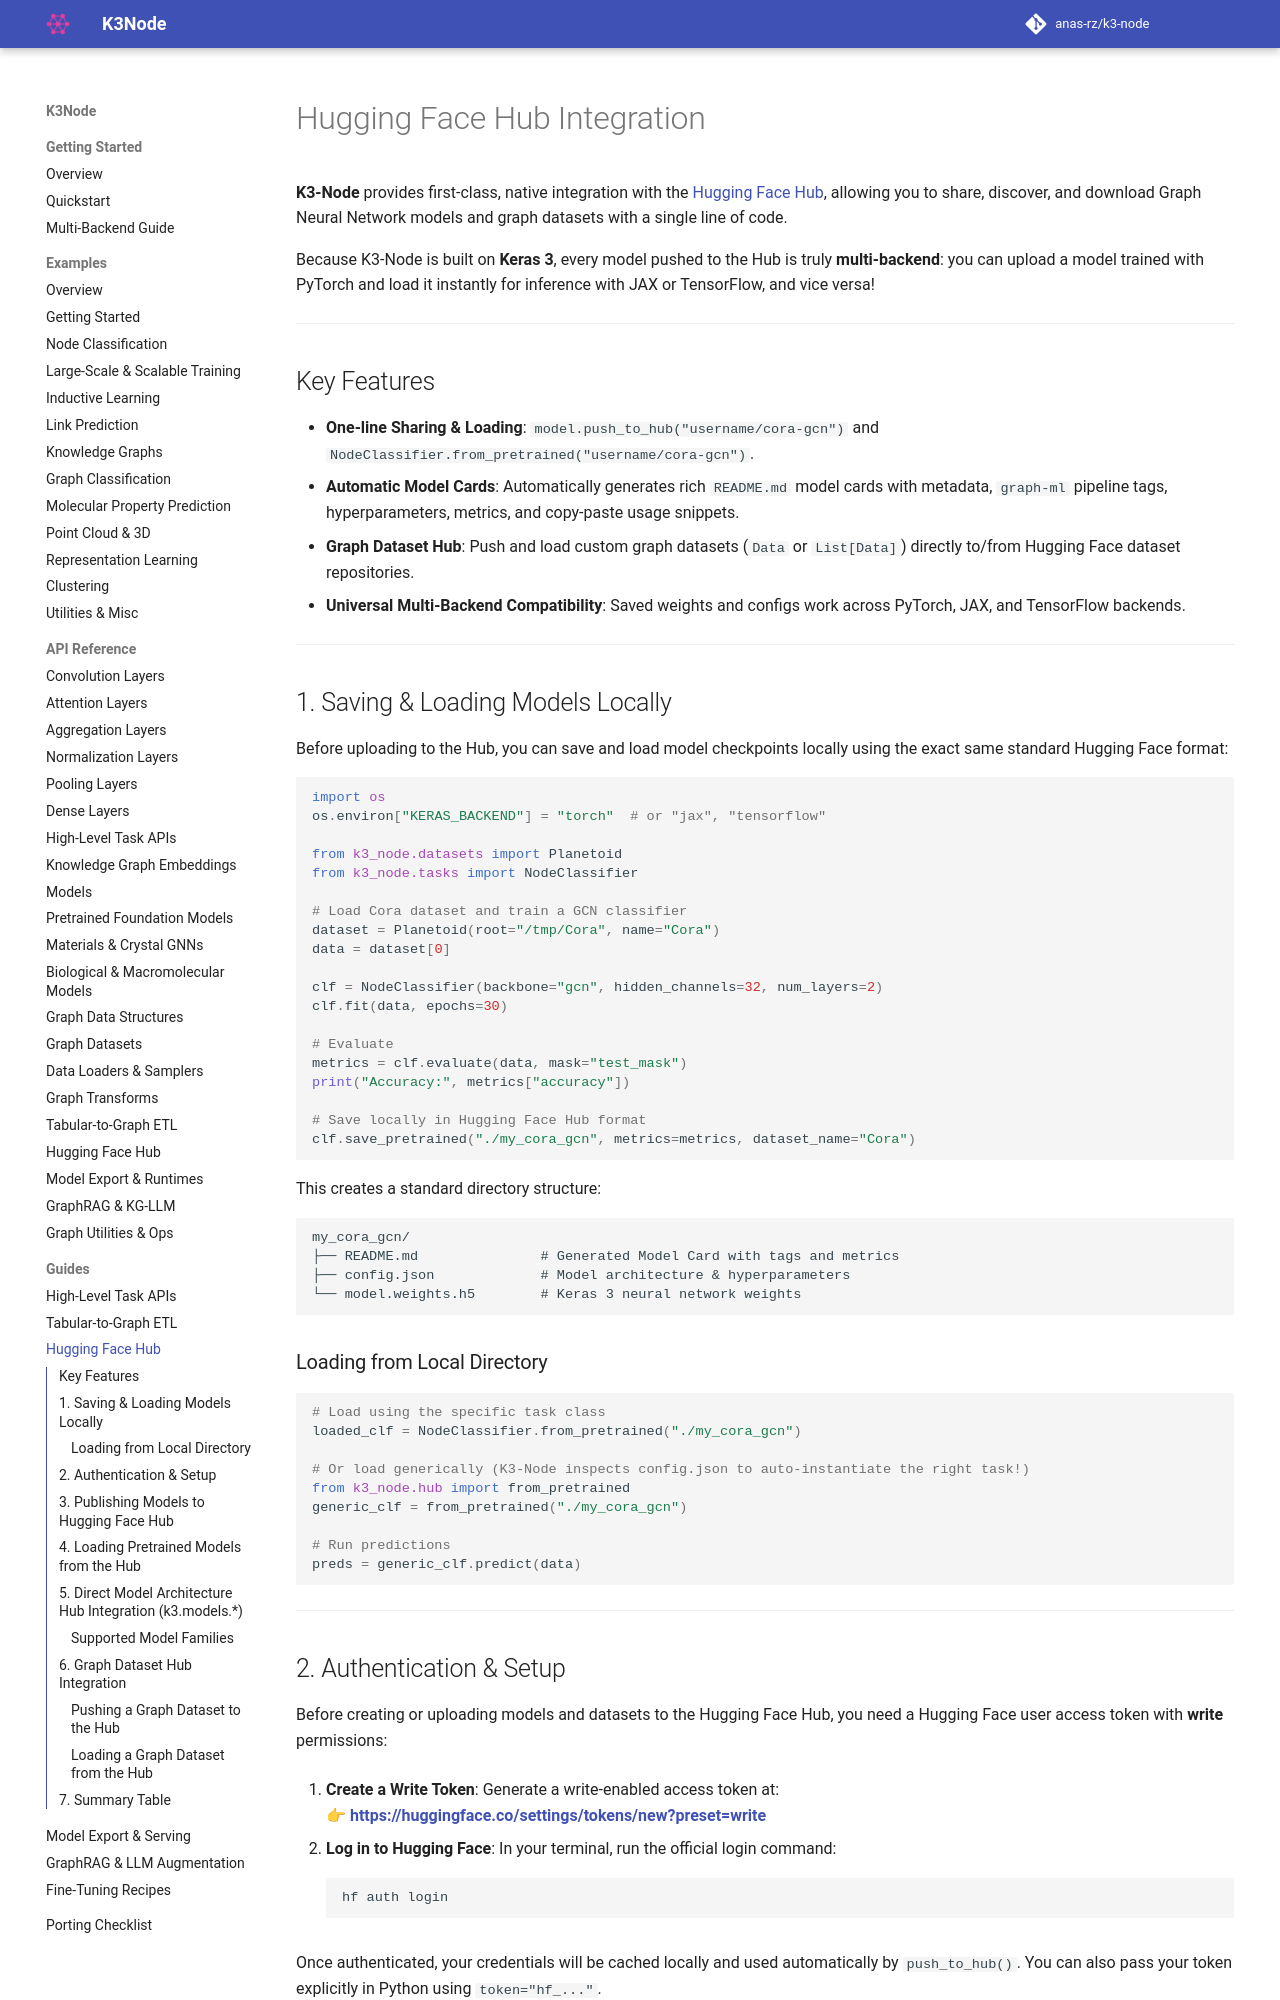

repository: anas-rz/k3-node · page: guides/huggingface_hub/index.html · generator: mkdocs

# Hugging Face Hub Integration

**K3-Node** provides first-class, native integration with the [Hugging Face Hub](https://huggingface.co/), allowing you to share, discover, and download Graph Neural Network models and graph datasets with a single line of code.

Because K3-Node is built on **Keras 3**, every model pushed to the Hub is truly **multi-backend**: you can upload a model trained with PyTorch and load it instantly for inference with JAX or TensorFlow, and vice versa!

---

## Key Features

- **One-line Sharing & Loading**: `model.push_to_hub("username/cora-gcn")` and `NodeClassifier.from_pretrained("username/cora-gcn")`.
- **Automatic Model Cards**: Automatically generates rich `README.md` model cards with metadata, `graph-ml` pipeline tags, hyperparameters, metrics, and copy-paste usage snippets.
- **Graph Dataset Hub**: Push and load custom graph datasets (`Data` or `List[Data]`) directly to/from Hugging Face dataset repositories.
- **Universal Multi-Backend Compatibility**: Saved weights and configs work across PyTorch, JAX, and TensorFlow backends.

---

## 1. Saving & Loading Models Locally

Before uploading to the Hub, you can save and load model checkpoints locally using the exact same standard Hugging Face format:

```python
import os
os.environ["KERAS_BACKEND"] = "torch"  # or "jax", "tensorflow"

from k3_node.datasets import Planetoid
from k3_node.tasks import NodeClassifier

# Load Cora dataset and train a GCN classifier
dataset = Planetoid(root="/tmp/Cora", name="Cora")
data = dataset[0]

clf = NodeClassifier(backbone="gcn", hidden_channels=32, num_layers=2)
clf.fit(data, epochs=30)

# Evaluate
metrics = clf.evaluate(data, mask="test_mask")
print("Accuracy:", metrics["accuracy"])

# Save locally in Hugging Face Hub format
clf.save_pretrained("./my_cora_gcn", metrics=metrics, dataset_name="Cora")
```

This creates a standard directory structure:
```
my_cora_gcn/
├── README.md               # Generated Model Card with tags and metrics
├── config.json             # Model architecture & hyperparameters
└── model.weights.h5        # Keras 3 neural network weights
```

### Loading from Local Directory

```python
# Load using the specific task class
loaded_clf = NodeClassifier.from_pretrained("./my_cora_gcn")

# Or load generically (K3-Node inspects config.json to auto-instantiate the right task!)
from k3_node.hub import from_pretrained
generic_clf = from_pretrained("./my_cora_gcn")

# Run predictions
preds = generic_clf.predict(data)
```

---

## 2. Authentication & Setup

Before creating or uploading models and datasets to the Hugging Face Hub, you need a Hugging Face user access token with **write** permissions:

1. **Create a Write Token**: Generate a write-enabled access token at:  
   👉 [**https://huggingface.co/settings/tokens/new?preset=write**](https://huggingface.co/settings/tokens/new?preset=write)

2. **Log in to Hugging Face**: In your terminal, run the official login command:
   ```bash
   hf auth login
   ```

Once authenticated, your credentials will be cached locally and used automatically by `push_to_hub()`. You can also pass your token explicitly in Python using `token="hf_..."`.

---
